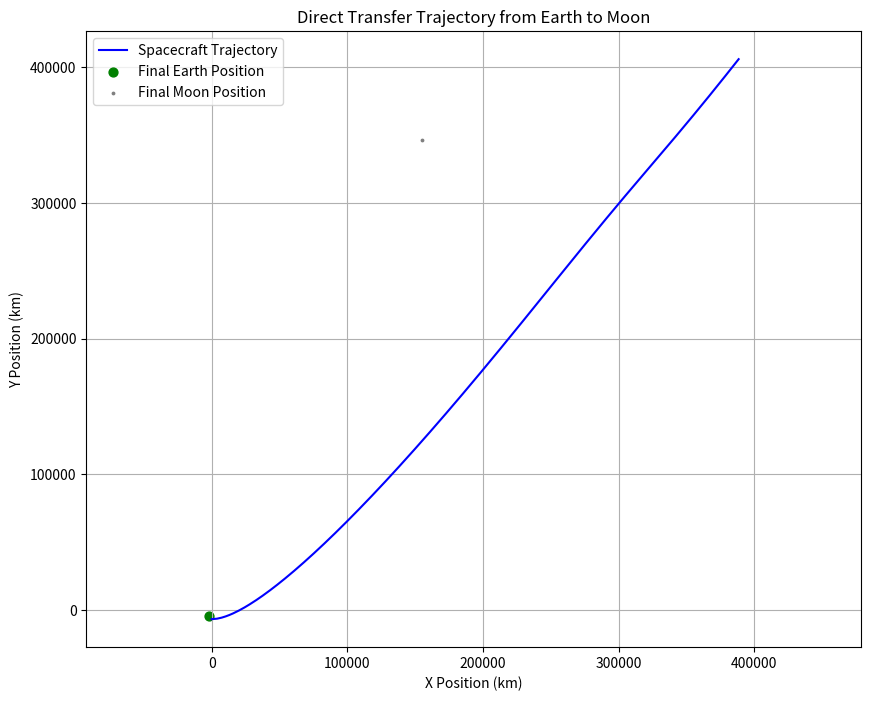

Generate this figure with matplotlib:
import numpy as np
import matplotlib.pyplot as plt
from scipy.integrate import solve_ivp

# Constants
G = 6.67430e-11  # Gravitational constant (m^3/kg/s^2)
M_earth = 5.972e24  # Mass of Earth (kg)
M_moon = 7.348e22   # Mass of Moon (kg)
R_earth = 6371e3  # Radius of Earth (m)
R_moon = 1737e3   # Radius of Moon (m)
T_moon = 27.32 * 24 * 3600  # Moon's orbital period (seconds)
omega_moon = 2 * np.pi / T_moon  # Moon's angular velocity

# Compute barycenter position
barycenter_offset = (M_moon / (M_earth + M_moon)) * 384400e3

def earth_position(t):
    """Compute Earth's position relative to the barycenter."""
    x_earth = -barycenter_offset * np.cos(omega_moon * t)
    y_earth = -barycenter_offset * np.sin(omega_moon * t)
    return np.array([x_earth, y_earth])

def moon_position(t):
    """Compute Moon's position relative to the barycenter."""
    x_moon = (384400e3 - barycenter_offset) * np.cos(omega_moon * t)
    y_moon = (384400e3 - barycenter_offset) * np.sin(omega_moon * t)
    return np.array([x_moon, y_moon])

def acceleration(t, state):
    """Compute gravitational acceleration from Earth and Moon."""
    pos = state[:2]
    r_earth = pos - earth_position(t)
    r_moon = pos - moon_position(t)
    a_earth = -G * M_earth / np.linalg.norm(r_earth)**3 * r_earth
    a_moon = -G * M_moon / np.linalg.norm(r_moon)**3 * r_moon
    return np.concatenate((state[2:], a_earth + a_moon))

# Initial Conditions
x0 = np.array([0, -(R_earth + 400e3)])  # 400 km above Earth surface
v0 = np.array([9.8e3,0])  # Translunar Injection velocity
state0 = np.concatenate((x0, v0))

# Time Span
t_span = (0, 5 * 24 * 3600)  # 5 days
t_eval = np.linspace(*t_span, 1000)

# Solve ODE
solution = solve_ivp(acceleration, t_span, state0, t_eval=t_eval, method='RK45')

# Extract trajectory
trajectory = solution.y[:2].T

# Plotting
plt.figure(figsize=(10, 8))
plt.plot(trajectory[:, 0] / 1e3, trajectory[:, 1] / 1e3, label="Spacecraft Trajectory", color="blue")
plt.scatter(*earth_position(t_span[1]) / 1e3, color="green", label="Final Earth Position", s=(R_earth / 1e6)**2)
plt.scatter(*moon_position(t_span[1]) / 1e3, color="gray", label="Final Moon Position", s=(R_moon / 1e6)**2)

plt.xlabel("X Position (km)")
plt.ylabel("Y Position (km)")
plt.title("Direct Transfer Trajectory from Earth to Moon")
plt.legend()
plt.grid()
plt.axis('equal')
plt.show()
